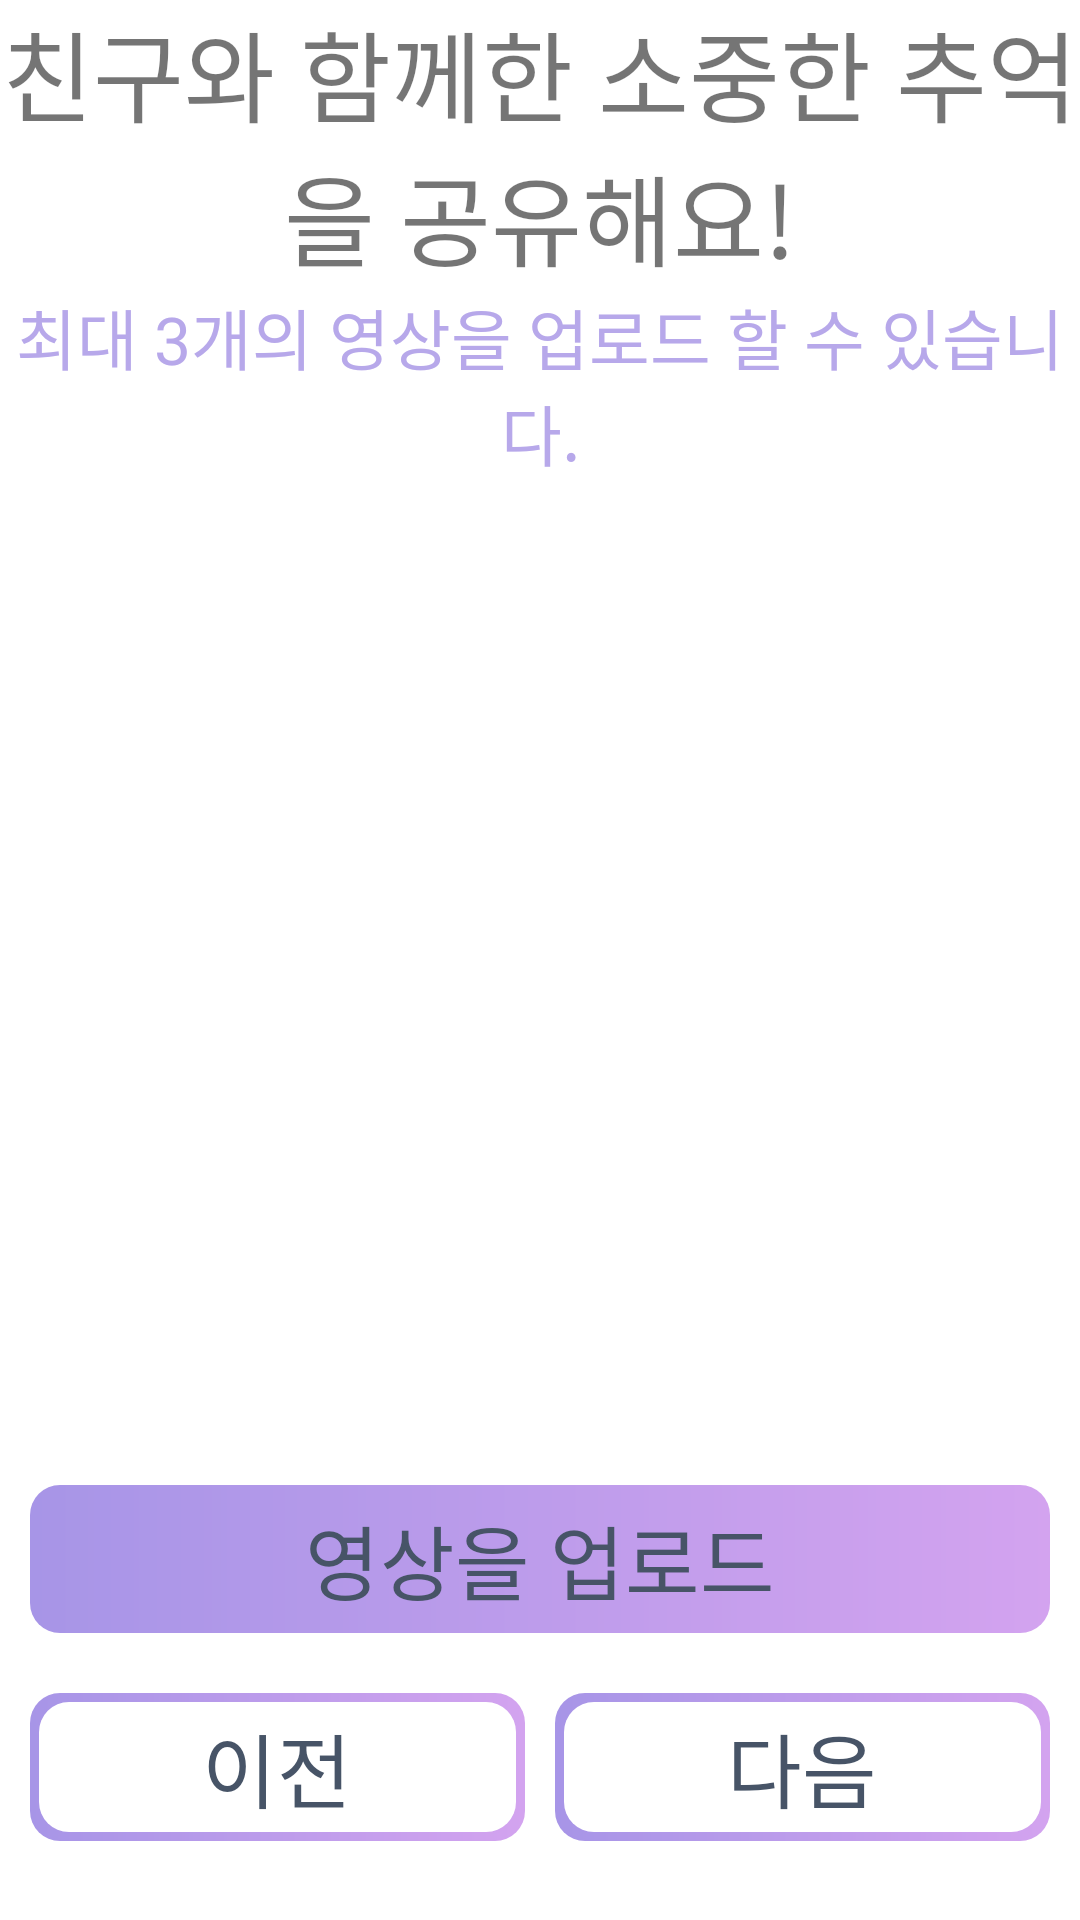

Write the Android layout XML for this screen, with the resource values it uses.
<!-- AndroidManifest.xml: application theme Theme.HappyBirthDay -->
<!-- res/layout/activity_video_upload.xml -->
<?xml version="1.0" encoding="utf-8"?>
<LinearLayout xmlns:android="http://schemas.android.com/apk/res/android"
    xmlns:app="http://schemas.android.com/apk/res-auto"
    xmlns:tools="http://schemas.android.com/tools"
    android:layout_width="match_parent"
    android:layout_height="match_parent"
    android:orientation="vertical"
    android:layout_margin="15dp"
    tools:context=".VideoUploadActivity">
    <TextView
        android:layout_width="match_parent"
        android:layout_height="wrap_content"
        android:gravity="center_horizontal"
        android:textSize="33sp"
        android:fontFamily="@font/dongle_regular"
        android:text="@string/make_video1_text"/>
    <TextView
        android:layout_width="match_parent"
        android:layout_height="wrap_content"
        android:gravity="center_horizontal"
        android:textSize="22sp"
        android:textColor="@color/purple_200"
        android:fontFamily="@font/dongle_regular"
        android:text="@string/make_video2_text"/>
    <GridView
        android:layout_width="match_parent"
        android:layout_height="0dp"
        android:layout_weight="1"
        android:numColumns="1">

    </GridView>
    <RelativeLayout
        android:layout_width="match_parent"
        android:layout_height="160dp"
        android:background="@color/white"
        android:focusable="true"
        android:focusableInTouchMode="true"
        android:orientation="vertical"
        android:padding="10dp">

        <TextView
            android:id="@+id/polaroid_make_text_view"
            android:layout_width="match_parent"
            android:layout_height="wrap_content"
            android:layout_marginTop="5dp"
            android:background="@drawable/rectangle_resource_activation"
            android:fontFamily="@font/dongle_regular"
            android:gravity="center"
            android:padding="5dp"
            android:text="@string/make_video3_text"
            android:textColor="@color/black_600"
            android:textSize="27sp" />

        <LinearLayout
            android:layout_width="match_parent"
            android:layout_height="match_parent"
            android:layout_gravity="bottom"
            android:layout_below="@+id/polaroid_make_text_view"
            android:layout_marginTop="20dp"
            android:orientation="horizontal">

            <TextView
                android:layout_width="match_parent"
                android:layout_height="wrap_content"
                android:layout_marginRight="5dp"
                android:layout_weight="1"
                android:background="@drawable/rectangle_resource_perimeter_activation"
                android:fontFamily="@font/dongle_regular"
                android:gravity="center"
                android:padding="5dp"
                android:text="@string/previous_text"
                android:textColor="@color/black_600"
                android:textSize="27sp" />

            <TextView
                android:layout_width="match_parent"
                android:layout_height="wrap_content"
                android:layout_marginLeft="5dp"
                android:layout_weight="1"
                android:background="@drawable/rectangle_resource_perimeter_activation"
                android:fontFamily="@font/dongle_regular"
                android:gravity="center"
                android:padding="5dp"
                android:text="@string/next_text"
                android:textColor="@color/black_600"
                android:textSize="27sp" />
        </LinearLayout>
    </RelativeLayout>
</LinearLayout>
<!-- resources referenced by this layout -->
<resources>
  <color name="black_600">#475467</color>
  <color name="purple_200">#B7A8EA</color>
  <color name="white">#ffffff</color>
  <!-- drawable rectangle_resource_activation (drawable) -->
  <?xml version="1.0" encoding="utf-8"?>
  <shape xmlns:android="http://schemas.android.com/apk/res/android"
      android:shape="rectangle">
      <gradient
          android:startColor="@color/purple_300"
          android:endColor="@color/light_purple_100"
          android:angle="0"/>
      <corners
          android:bottomLeftRadius="10dp"
          android:bottomRightRadius="10dp"
          android:topLeftRadius="10dp"
          android:topRightRadius="10dp" />
  </shape>
  <!-- drawable rectangle_resource_perimeter_activation (drawable) -->
  <?xml version="1.0" encoding="utf-8"?>
  <layer-list xmlns:android="http://schemas.android.com/apk/res/android">
      <item>
          <shape android:shape="rectangle" >
              <gradient
                  android:startColor="@color/purple_300"
                  android:endColor="@color/light_purple_100"/>
              <corners android:radius="10dp" />
          </shape>
      </item>
  
      <item
          android:bottom="3dp"
          android:left="3dp"
          android:right="3dp"
          android:top="3dp">
          <shape android:shape="rectangle" >
              <solid android:color="#ffffff" />
              <corners android:radius="10dp" />
          </shape>
      </item>
  </layer-list>
  <string name="make_video1_text">친구와 함께한 소중한 추억을 공유해요!</string>
  <string name="make_video2_text">최대 3개의 영상을 업로드 할 수 있습니다.</string>
  <string name="make_video3_text">영상을 업로드</string>
  <string name="next_text">다음</string>
  <string name="previous_text">이전</string>
  <style name="Theme.HappyBirthDay" parent="Theme.MaterialComponents.DayNight.NoActionBar">
          
          <item name="colorPrimary">@color/black_500</item>
          <item name="colorPrimaryVariant">@color/black_700</item>
          <item name="colorOnPrimary">@color/white</item>
          
          <item name="colorSecondary">@color/black_200</item>
          <item name="colorSecondaryVariant">@color/black_700</item>
          <item name="colorOnSecondary">@color/black</item>
          
          <item name="android:statusBarColor" tools:targetApi="l">?attr/colorPrimaryVariant</item>
          
      </style>
  <color name="purple_300">#A795E7</color>
  <color name="light_purple_100">#D3A3EF</color>
  <color name="black_500">#667085</color>
  <color name="black_700">#344054</color>
  <color name="black_200">#E4E7EC</color>
  <color name="black">#000000</color>
</resources>
